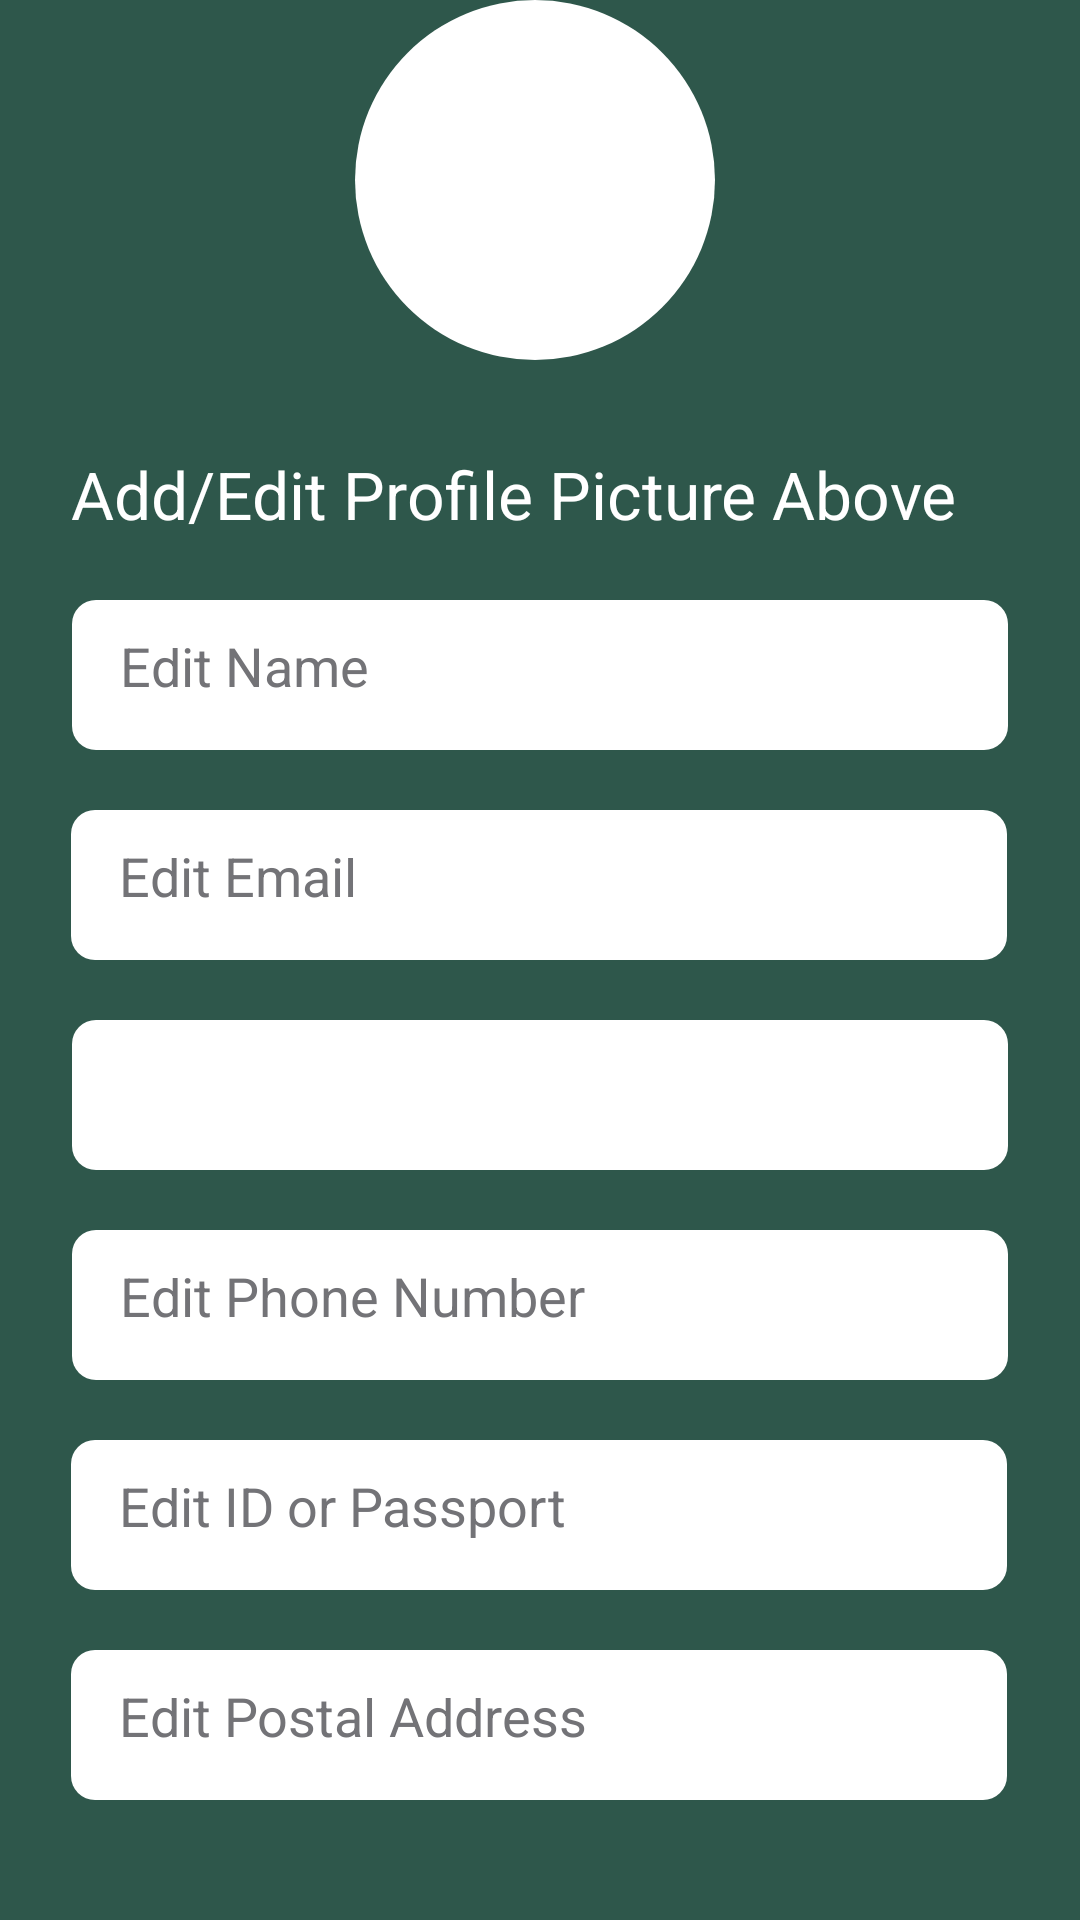

Reconstruct the res/layout file that produces this screen, plus the resources it refers to.
<!-- AndroidManifest.xml: application theme Theme.BidBoss -->
<!-- res/layout/fragment_editprofile.xml -->
<?xml version="1.0" encoding="utf-8"?>
<androidx.constraintlayout.widget.ConstraintLayout xmlns:android="http://schemas.android.com/apk/res/android"
    xmlns:app="http://schemas.android.com/apk/res-auto"
    xmlns:tools="http://schemas.android.com/tools"
    android:layout_width="match_parent"
    android:layout_height="match_parent"
    android:background="@color/teal_700"
    tools:context=".ui.editProfile.EditProfileFragment">

    <ImageView
        android:id="@+id/edit_profilePicture"
        android:layout_width="120dp"
        android:layout_height="120dp"
        android:background="@drawable/profile_background"
        app:layout_constraintEnd_toEndOf="parent"
        app:layout_constraintHorizontal_bias="0.493"
        app:layout_constraintStart_toStartOf="parent"
        tools:ignore="MissingConstraints"
        android:src="@drawable/user_image"
        tools:layout_editor_absoluteY="42dp" />

    <TextView
        android:id="@+id/textView4"
        android:layout_width="312dp"
        android:layout_height="40dp"
        android:layout_marginTop="30dp"
        android:text="Add/Edit Profile Picture Above"
        android:textColor="@color/white"
        android:textSize="22sp"
        app:layout_constraintEnd_toEndOf="parent"
        app:layout_constraintHorizontal_bias="0.493"
        app:layout_constraintStart_toStartOf="parent"
        app:layout_constraintTop_toBottomOf="@+id/edit_profilePicture"
        tools:ignore="MissingConstraints" />

    <EditText
        android:id="@+id/edit_name"
        android:layout_width="312dp"
        android:layout_height="50dp"
        android:textColorHint="@color/gray"
        android:background="@drawable/edit_text_background"
        android:hint="Edit Name"
        android:inputType="textPersonName"
        android:padding="16dp"
        android:textColor="@color/black"
        app:layout_constraintEnd_toEndOf="parent"
        app:layout_constraintHorizontal_bias="0.502"
        app:layout_constraintStart_toStartOf="parent"
        android:layout_marginTop="10dp"
        app:layout_constraintTop_toBottomOf="@+id/textView4"
        tools:ignore="Autofill,HardcodedText,MissingConstraints" />

    <EditText
        android:id="@+id/edit_email"
        android:layout_width="312dp"
        android:textColorHint="@color/gray"
        android:layout_height="50dp"
        android:background="@drawable/edit_text_background"
        android:hint="Edit Email"
        android:inputType="textEmailAddress"
        android:padding="16dp"
        android:textColor="@color/black"
        app:layout_constraintEnd_toEndOf="parent"
        app:layout_constraintHorizontal_bias="0.493"
        app:layout_constraintStart_toStartOf="parent"
        app:layout_constraintTop_toBottomOf="@+id/edit_name"
        android:layout_marginTop="20dp"
        tools:ignore="Autofill,HardcodedText,MissingConstraints" />

    <Spinner
        android:id="@+id/countryMenu"
        android:layout_width="312dp"
        android:layout_height="50dp"
        android:layout_marginTop="20dp"
        android:background="@drawable/edit_text_background"
        android:hint="Select country"
        android:theme="@style/Theme.BidBoss.login"
        android:popupBackground="@color/black"
        android:textColor="@color/black"
        android:textColorHint="#050505"
        android:visibility="visible"
        app:layout_constraintEnd_toEndOf="parent"
        app:layout_constraintHorizontal_bias="0.502"
        app:layout_constraintStart_toStartOf="parent"
        app:layout_constraintTop_toBottomOf="@+id/edit_email"
        tools:ignore="MissingConstraints" />

    <EditText
        android:id="@+id/edit_phoneNumber"
        android:textColorHint="@color/gray"
        android:layout_width="312dp"
        android:layout_height="50dp"
        android:background="@drawable/edit_text_background"
        android:hint="Edit Phone Number"
        android:inputType="phone"
        android:padding="16dp"
        android:textColor="@color/black"
        app:layout_constraintEnd_toEndOf="parent"
        app:layout_constraintHorizontal_bias="0.502"
        app:layout_constraintStart_toStartOf="parent"
        android:layout_marginTop="20dp"
        app:layout_constraintTop_toBottomOf="@+id/countryMenu"
        tools:ignore="Autofill,HardcodedText,MissingConstraints" />

    <EditText
        android:id="@+id/edit_passport"
        android:layout_width="312dp"
        android:layout_height="50dp"
        android:textColorHint="@color/gray"
        android:background="@drawable/edit_text_background"
        android:hint="Edit ID or Passport"
        android:padding="16dp"
        android:textColor="@color/black"
        app:layout_constraintEnd_toEndOf="parent"
        app:layout_constraintHorizontal_bias="0.493"
        app:layout_constraintStart_toStartOf="parent"
        android:layout_marginTop="20dp"
        app:layout_constraintTop_toBottomOf="@+id/edit_phoneNumber"
        tools:ignore="Autofill,HardcodedText,MissingConstraints" />

    <EditText
        android:id="@+id/edit_postalCode"
        android:layout_width="312dp"
        android:layout_height="50dp"
        android:background="@drawable/edit_text_background"
        android:hint="Edit Postal Address"
        android:inputType="textPostalAddress"
        android:padding="16dp"
        android:textColor="@color/black"
        android:textColorHint="@color/gray"
        app:layout_constraintEnd_toEndOf="parent"
        app:layout_constraintHorizontal_bias="0.493"
        app:layout_constraintStart_toStartOf="parent"
        android:layout_marginTop="20dp"
        app:layout_constraintTop_toBottomOf="@+id/edit_passport"
        tools:ignore="Autofill,HardcodedText,MissingConstraints" />

    <Button
        android:id="@+id/updateProfile"
        android:layout_width="312dp"
        android:layout_height="59dp"
        android:backgroundTint="@color/teal_200"
        android:textColor="@color/white"
        android:text="Update Profile"
        android:textSize="19sp"
        app:layout_constraintEnd_toEndOf="parent"
        app:layout_constraintHorizontal_bias="0.498"
        app:layout_constraintStart_toStartOf="parent"
        android:layout_marginTop="40dp"
        app:layout_constraintTop_toBottomOf="@+id/edit_postalCode" />
</androidx.constraintlayout.widget.ConstraintLayout>
<!-- resources referenced by this layout -->
<resources>
  <color name="black">#FF000000</color>
  <color name="gray">#737377</color>
  <color name="teal_200">#276053</color>
  <color name="teal_700">#2E574B</color>
  <color name="white">#FFFFFFFF</color>
  <!-- drawable edit_text_background (drawable) -->
  <?xml version="1.0" encoding="utf-8"?>
  <shape xmlns:android="http://schemas.android.com/apk/res/android">
      <solid android:color="#FFFFFF" />
      <corners android:radius="8dp" />
      <padding
          android:left="8dp"
          android:top="8dp"
          android:right="8dp"
          android:bottom="8dp"
          />
  </shape>
  <!-- drawable profile_background (drawable) -->
  <?xml version="1.0" encoding="utf-8"?>
  <shape xmlns:android="http://schemas.android.com/apk/res/android">
      <solid android:color="#FFFFFF" />
      <corners android:radius="500dp" />
      <padding
          android:left="8dp"
          android:top="8dp"
          android:right="8dp"
          android:bottom="8dp"
          />
  </shape>
  <style name="Theme.BidBoss.login">
          <item name="android:statusBarColor">@color/teal_700</item>
      </style>
  <style name="Theme.BidBoss" parent="Base.Theme.BidBoss" />
  <style name="Base.Theme.BidBoss" parent="Theme.Material3.DayNight.NoActionBar">
          
          
      </style>
</resources>
